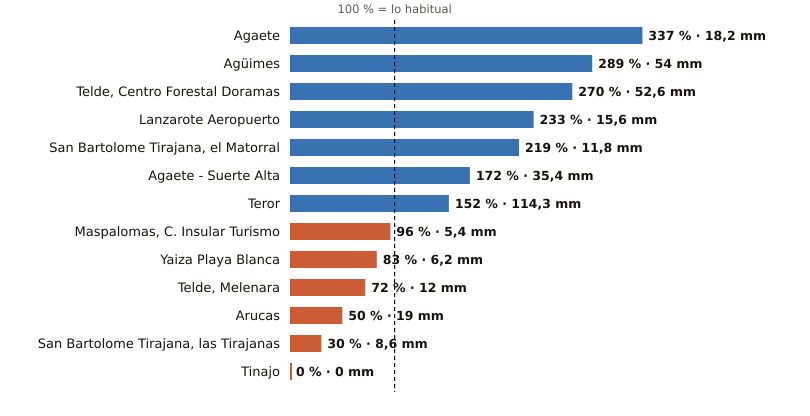

Source data for this figure (header and first rows):
estacion, provincia, indicativo, mm_otono, referencia_mm, pct, periodo_referencia, hasta, hora
Agaete, Las Palmas, C619X, 18.2, 5.4, 337, 2009-2025, 2026-10-23, 1
Agüimes, Las Palmas, C648C, 54.0, 18.7, 289, 2009-2025, 2026-10-22, 
Telde, Centro Forestal Doramas, Las Palmas, C648N, 52.6, 19.5, 270, 1991-2020, 2026-10-23, 1
Lanzarote Aeropuerto, Las Palmas, C029O, 15.6, 6.7, 233, 1991-2020, 2026-10-23, 1
San Bartolome Tirajana, el Matorral, Las Palmas, C639U, 11.8, 5.4, 219, 1991-2020, 2026-10-23, 1
Agaete - Suerte Alta, Las Palmas, C668V, 35.4, 20.6, 172, 1991-2025, 2026-10-22, 
Teror, Las Palmas, C656V, 114.3, 75.2, 152, 1993-2025, 2026-10-22, 
Maspalomas, C. Insular Turismo, Las Palmas, C639M, 5.4, 5.6, 96, 1991-2020, 2026-10-23, 1
Yaiza Playa Blanca, Las Palmas, C019V, 6.2, 7.5, 83, 1991-2020, 2026-10-22, 
Telde, Melenara, Las Palmas, C649R, 12.0, 16.7, 72, 2009-2025, 2026-10-23, 1
Arucas, Las Palmas, C669B, 19.0, 37.7, 50, 2009-2025, 2026-10-22, 
San Bartolome Tirajana, las Tirajanas, Las Palmas, C635B, 8.6, 28.3, 30, 2009-2025, 2026-10-23, 1
Tinajo, Las Palmas, C048W, 0.0, 7.9, 0, 2010-2025, 2026-10-22, 
